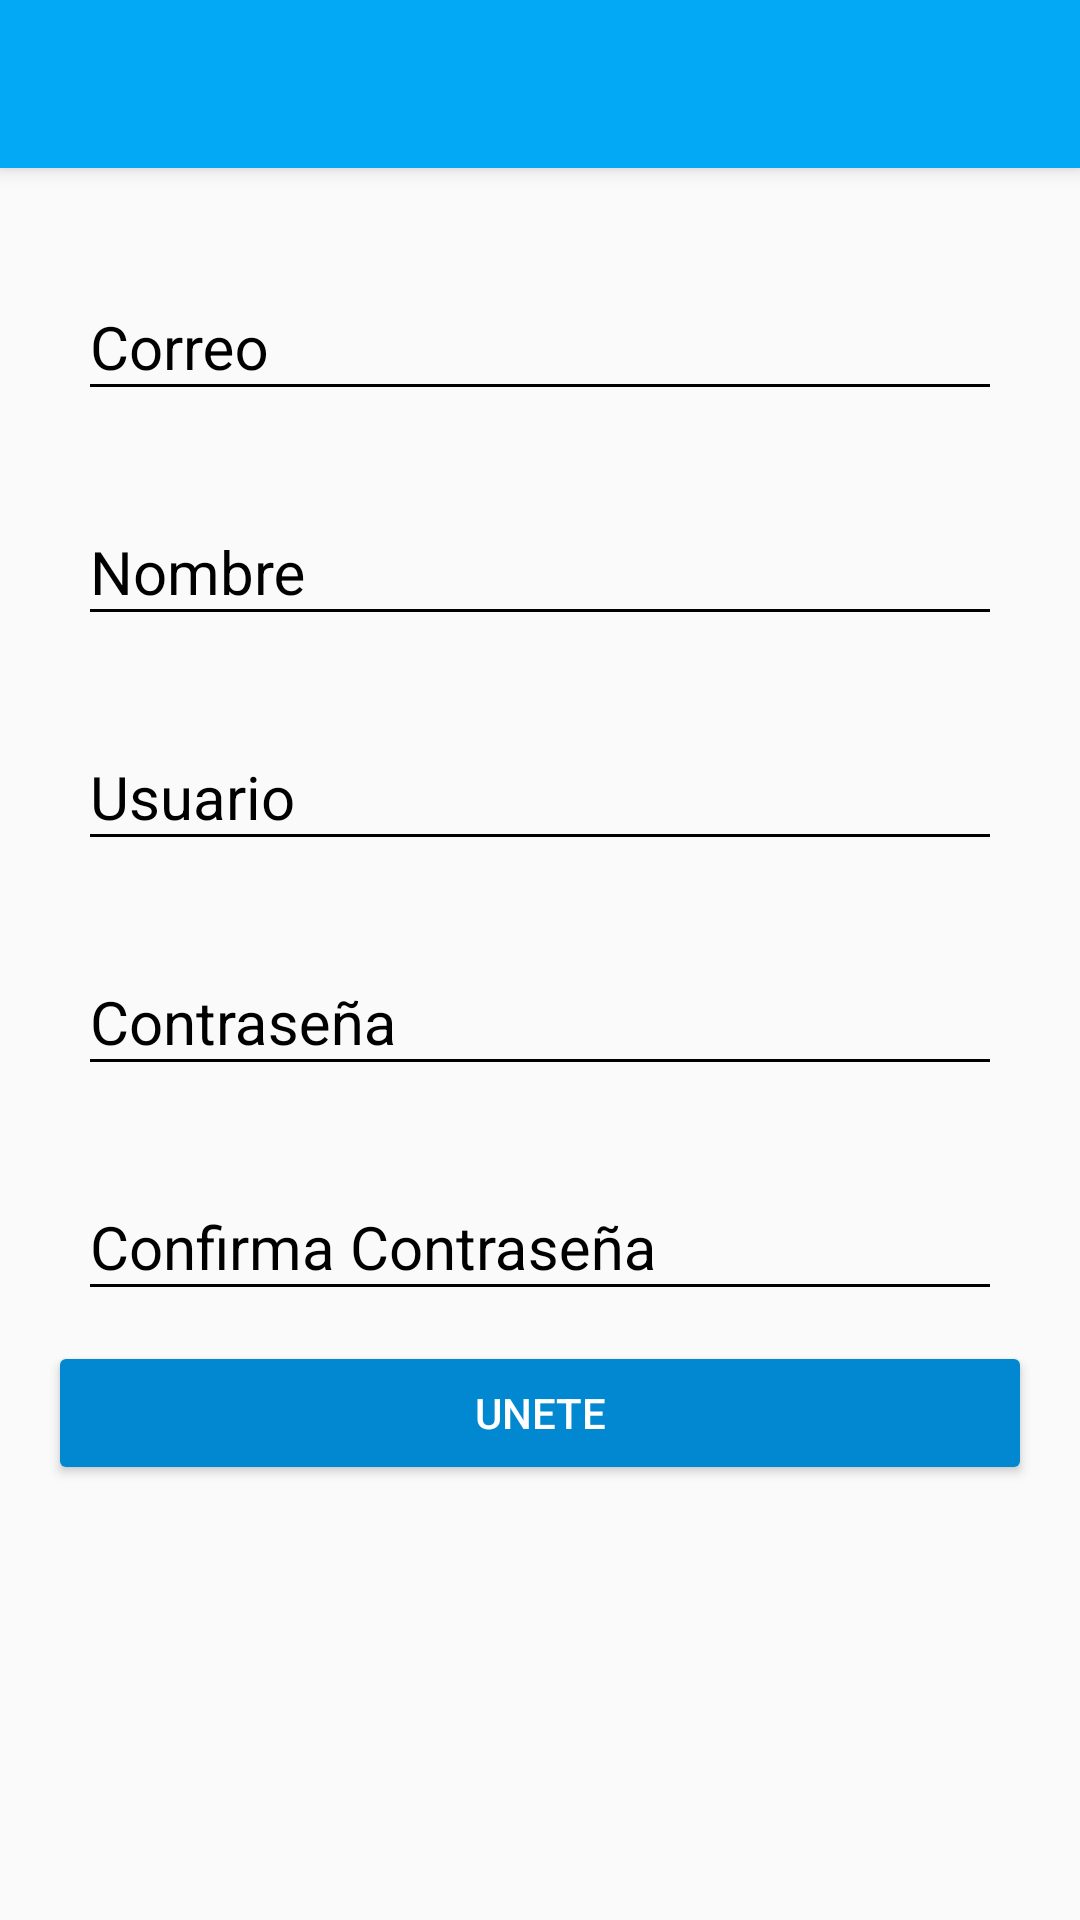

Android layout source for this screen:
<!-- AndroidManifest.xml: application theme AppTheme -->
<!-- res/layout/activity_create_account.xml -->
<?xml version="1.0" encoding="utf-8"?>
<android.support.design.widget.CoordinatorLayout
    android:layout_height="match_parent"
    android:layout_width="match_parent"
    xmlns:app="http://schemas.android.com/apk/res-auto"
    android:fitsSystemWindows="true"
    tools:context=".view.CreateAccountActivity"
    xmlns:tools="http://schemas.android.com/tools"
    xmlns:android="http://schemas.android.com/apk/res/android">

    <include layout="@layout/toolbar"/>

    <ScrollView
        android:layout_width="match_parent"
        android:layout_height="match_parent"
        android:fillViewport="true"
        app:layout_behavior="@string/appbar_scrolling_view_behavior">

        <LinearLayout
            android:layout_width="match_parent"
            android:layout_height="match_parent"
            android:padding="@dimen/activity_vertical_margin"
            android:orientation="vertical">

            <android.support.design.widget.TextInputLayout
                android:layout_width="match_parent"
                android:layout_height="wrap_content"
                android:theme="@style/Editblack"
                android:layout_margin="@dimen/margin_form_user">

                <android.support.design.widget.TextInputEditText
                    android:id="@+id/correo"
                    android:layout_width="match_parent"
                    android:layout_height="wrap_content"
                    android:hint="@string/Correo"

                    />
            </android.support.design.widget.TextInputLayout>

            <android.support.design.widget.TextInputLayout
                android:layout_width="match_parent"
                android:layout_height="wrap_content"
                android:theme="@style/Editblack"
                android:layout_margin="@dimen/margin_form_user">

                <android.support.design.widget.TextInputEditText
                    android:id="@+id/Nombre"
                    android:layout_width="match_parent"
                    android:layout_height="wrap_content"
                    android:hint="@string/Name"

                    />
            </android.support.design.widget.TextInputLayout>

            <android.support.design.widget.TextInputLayout
                android:layout_width="match_parent"
                android:layout_height="wrap_content"
                android:theme="@style/Editblack"
                android:layout_margin="@dimen/margin_form_user">

                <android.support.design.widget.TextInputEditText
                    android:id="@+id/usuario"
                    android:layout_width="match_parent"
                    android:layout_height="wrap_content"
                    android:hint="@string/form_usuario"

                    />
            </android.support.design.widget.TextInputLayout>

            <android.support.design.widget.TextInputLayout
                android:layout_width="match_parent"
                android:layout_height="wrap_content"
                android:theme="@style/Editblack"
                android:layout_margin="@dimen/margin_form_user">

                <android.support.design.widget.TextInputEditText
                    android:id="@+id/pass"
                    android:layout_width="match_parent"
                    android:layout_height="wrap_content"
                    android:hint="@string/contrasenia"
                    android:inputType="textPassword"
                    />
            </android.support.design.widget.TextInputLayout>

            <android.support.design.widget.TextInputLayout
                android:layout_width="match_parent"
                android:layout_height="wrap_content"
                android:theme="@style/Editblack"
                android:layout_margin="@dimen/margin_form_user">

                <android.support.design.widget.TextInputEditText
                    android:id="@+id/otro_pass"
                    android:layout_width="match_parent"
                    android:layout_height="wrap_content"
                    android:hint="@string/Otro_pass"
                    android:inputType="textPassword"
                    />
            </android.support.design.widget.TextInputLayout>

            <Button
                android:id="@+id/btn_unete"
                android:layout_width="match_parent"
                android:layout_height="wrap_content"
                android:text="@string/btn_unete"
                android:theme="@style/ReisedButton"/>

        </LinearLayout>

    </ScrollView>




</android.support.design.widget.CoordinatorLayout>
<!-- res/layout/toolbar.xml (included above) -->
<?xml version="1.0" encoding="utf-8"?>
<android.support.design.widget.AppBarLayout
    android:layout_width="match_parent"
    android:layout_height="wrap_content"
    app:popupTheme="@style/AppTheme.PopupOverlay"
    xmlns:android="http://schemas.android.com/apk/res/android"
    xmlns:app="http://schemas.android.com/apk/res-auto">
    <android.support.v7.widget.Toolbar
        android:id="@+id/my_toolbar"
        android:layout_width="match_parent"
        android:background="?attr/colorPrimary"
        android:layout_height="?attr/actionBarSize"
        android:elevation="@dimen/elevation_toolbar"
        android:theme="@style/AppTheme.AppBarOverlay"
        app:popupTheme="@style/AppTheme.PopupOverlay"
        />
</android.support.design.widget.AppBarLayout>
<!-- resources referenced by this layout -->
<resources>
  <dimen name="activity_vertical_margin">16dp</dimen>
  <dimen name="elevation_toolbar">8dp</dimen>
  <dimen name="margin_form_user">10dp</dimen>
  <string name="Correo">Correo</string>
  <string name="Name">Nombre</string>
  <string name="Otro_pass">Confirma Contraseña</string>
  <string name="btn_unete">Unete</string>
  <string name="contrasenia">Contraseña</string>
  <string name="form_usuario">Usuario</string>
  <style name="AppTheme.AppBarOverlay" parent="ThemeOverlay.AppCompat.Dark.ActionBar">
          <item name="android:textColor">@color/colorwhite</item>
      </style>
  <style name="AppTheme.PopupOverlay" parent="ThemeOverlay.AppCompat.Light">
          <item name="android:textColor">@color/colorwhite</item>
      </style>
  <style name="Editblack" parent="TextAppearance.AppCompat">
          <item name="android:textColorHint">@color/colorblack</item>
          <item name="android:textSize">@dimen/tamaño_letra</item>
          <item name="android:textColorPrimary">@color/colorblack</item>
          <item name="colorAccent">@color/colorblack</item>
          <item name="colorControlNormal">@color/colorblack</item>
          <item name="colorControlActivated">@color/colorblack</item>
      </style>
  <style name="ReisedButton" parent="Theme.AppCompat.Light">
          <item name="colorButtonNormal">@color/colorPrimaryDark</item>
          <item name="colorControlHighlight">@color/colorPrimary</item>
          <item name="android:textColor">@android:color/white</item>
      </style>
  <style name="AppTheme" parent="Theme.AppCompat.Light.NoActionBar">
          
          <item name="colorPrimary">@color/colorPrimary</item>
          <item name="colorPrimaryDark">@color/colorPrimaryDark</item>
          <item name="colorAccent">@color/colorAccent</item>
      </style>
  <color name="colorwhite">#ffff</color>
  <color name="colorblack">#000</color>
  <color name="colorPrimaryDark">#0288D1</color>
  <color name="colorPrimary">#03A9F4</color>
  <color name="colorAccent">#FF4081</color>
</resources>
